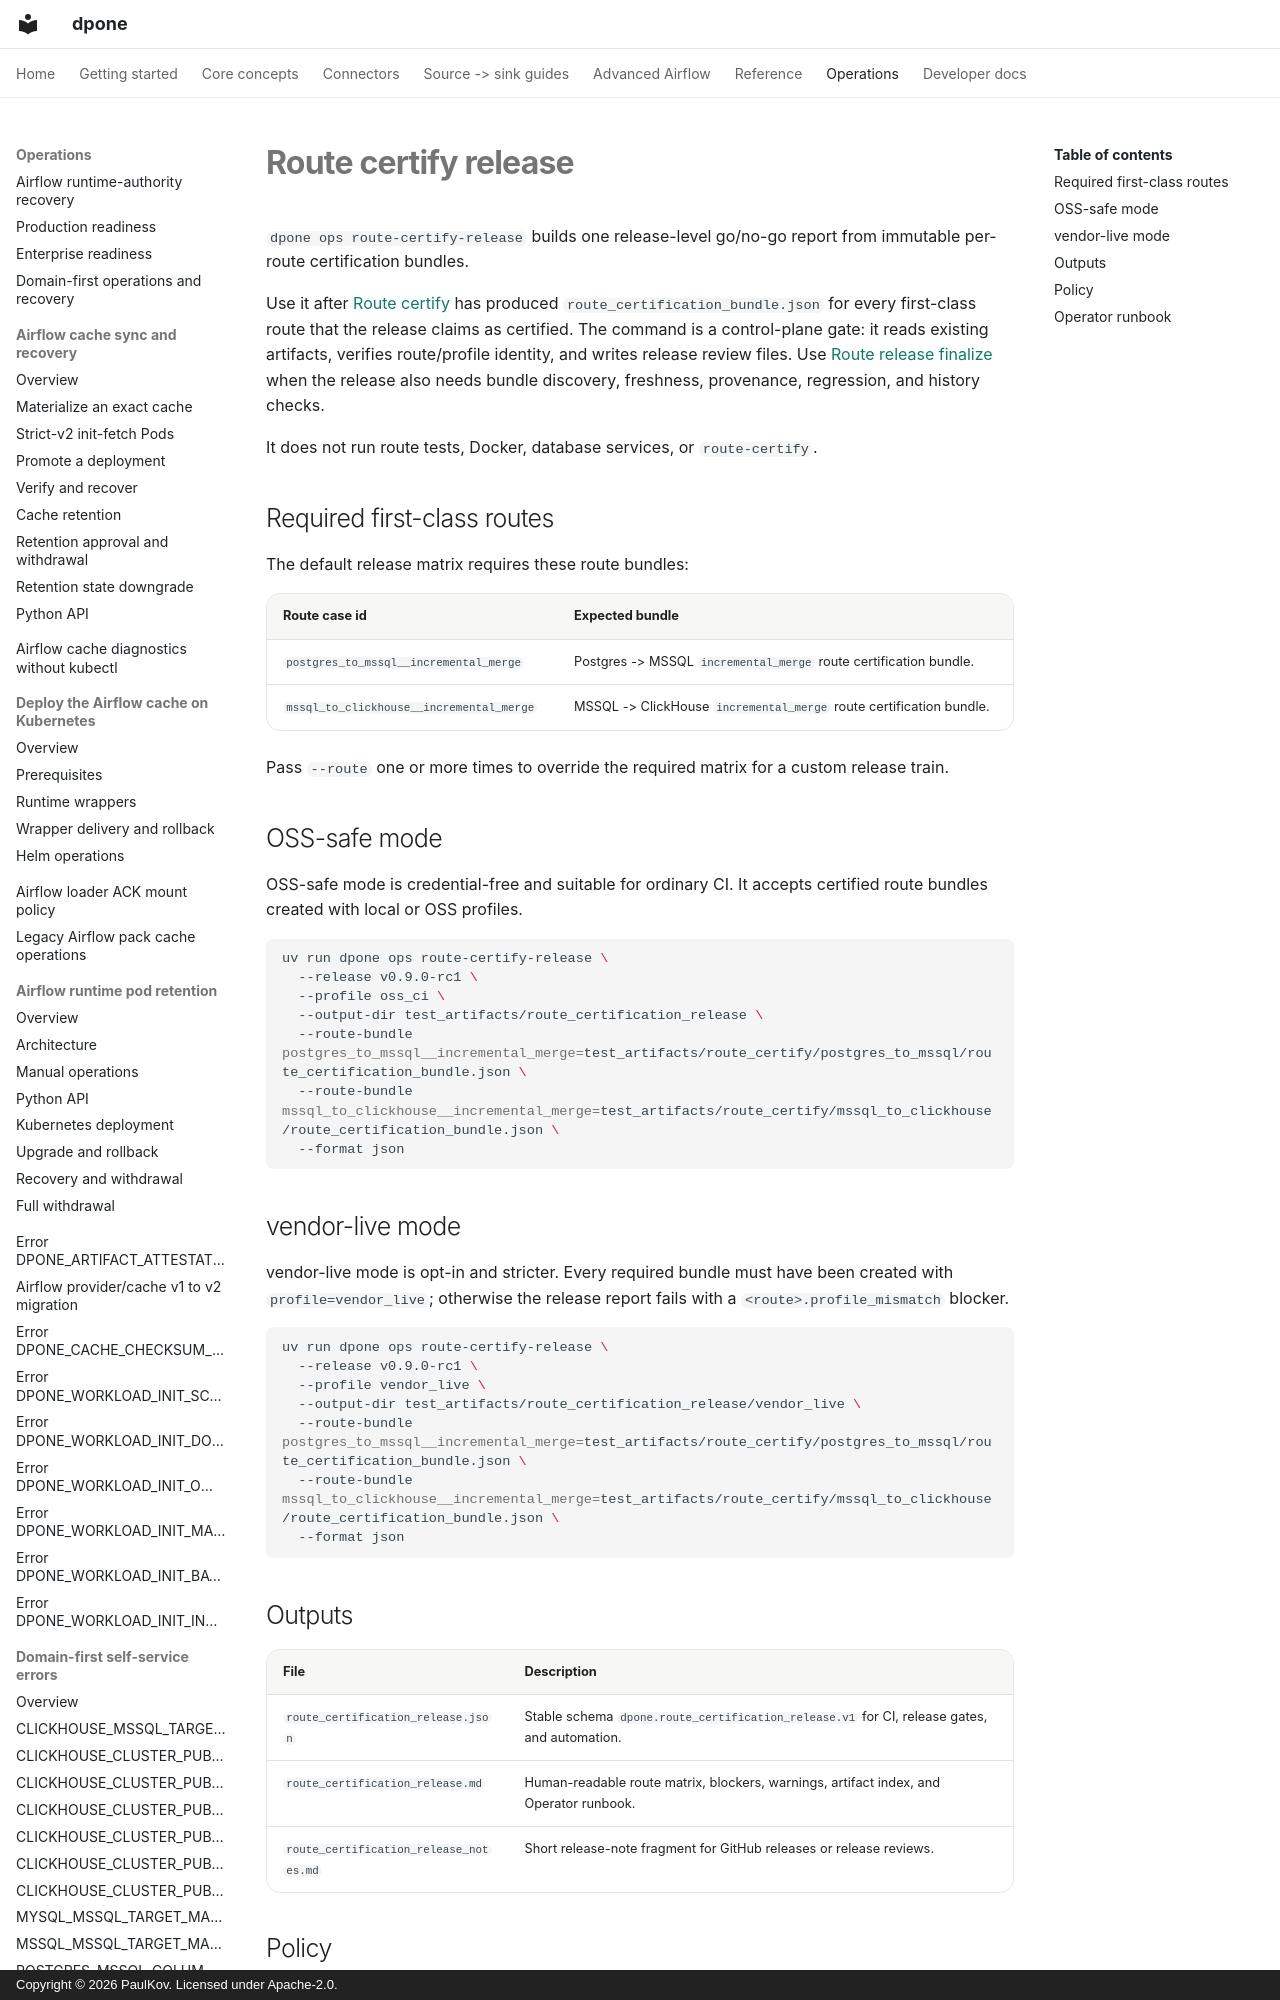

repository: PaulKov/dpone · page: route-certify-release/index.html · generator: mkdocs · copyright: Copyright © 2026 PaulKov. Licensed under Apache-2.0.

# Route certify release

`dpone ops route-certify-release` builds one release-level go/no-go report from
immutable per-route certification bundles.

Use it after [Route certify](route-certify.md) has produced
`route_certification_bundle.json` for every first-class route that the release
claims as certified. The command is a control-plane gate: it reads existing
artifacts, verifies route/profile identity, and writes release review files.
Use [Route release finalize](route-release-finalize.md) when the release also
needs bundle discovery, freshness, provenance, regression, and history checks.

It does not run route tests, Docker, database services, or `route-certify`.

## Required first-class routes

The default release matrix requires these route bundles:

| Route case id | Expected bundle |
| --- | --- |
| `postgres_to_mssql__incremental_merge` | Postgres -> MSSQL `incremental_merge` route certification bundle. |
| `mssql_to_clickhouse__incremental_merge` | MSSQL -> ClickHouse `incremental_merge` route certification bundle. |

Pass `--route` one or more times to override the required matrix for a custom
release train.
